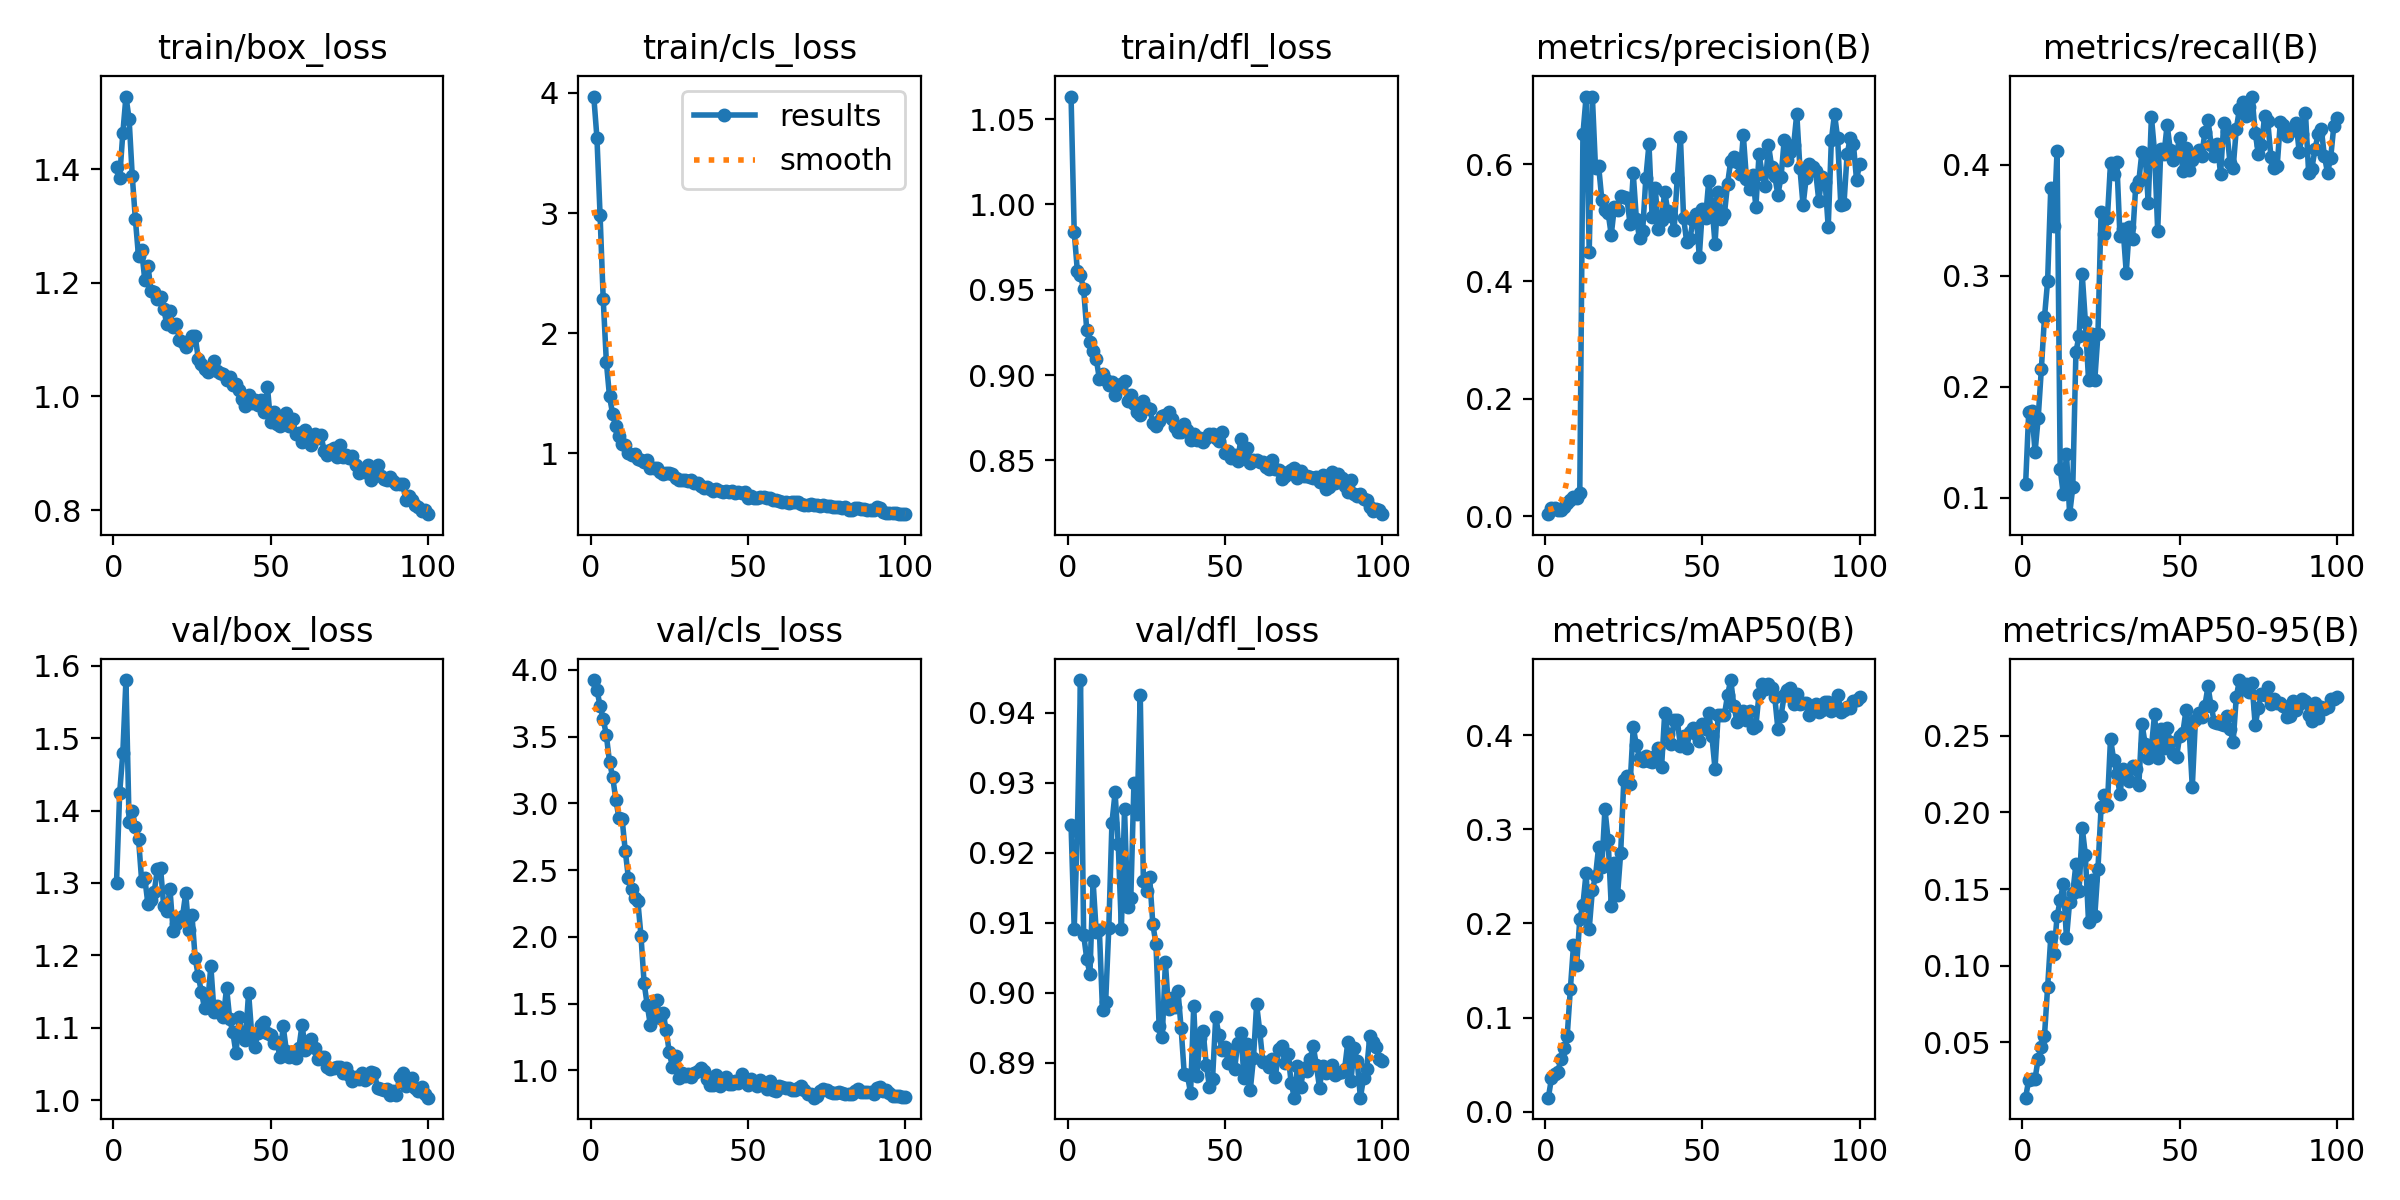

The data file committed next to this chart (first rows):
epoch, time, train/box_loss, train/cls_loss, train/dfl_loss, metrics/precision(B), metrics/recall(B), metrics/mAP50(B), metrics/mAP50-95(B), val/box_loss, val/cls_loss, val/dfl_loss, lr/pg0, lr/pg1, lr/pg2
1, 151.3, 1.404, 3.969, 1.063, 0.00347, 0.112, 0.01504, 0.01393, 1.3, 3.924, 0.9239, 7.5e-05, 7.5e-05, 7.5e-05
2, 154.5, 1.385, 3.627, 0.9839, 0.0133, 0.1776, 0.03562, 0.02573, 1.424, 3.852, 0.9091, 0.0001609, 0.0001609, 0.0001609
3, 157.9, 1.463, 2.981, 0.961, 0.01409, 0.1777, 0.04013, 0.02588, 1.479, 3.729, 0.923, 0.0002451, 0.0002451, 0.0002451
4, 161.2, 1.528, 2.283, 0.9586, 0.01097, 0.1409, 0.04205, 0.02624, 1.58, 3.633, 0.9446, 0.0003275, 0.0003275, 0.0003275
5, 164.5, 1.489, 1.76, 0.9502, 0.01, 0.1718, 0.05602, 0.03938, 1.384, 3.509, 0.9083, 0.0004082, 0.0004082, 0.0004082
6, 167.6, 1.389, 1.475, 0.9262, 0.0154, 0.2156, 0.06745, 0.04666, 1.4, 3.31, 0.9048, 0.0004871, 0.0004871, 0.0004871
7, 170.7, 1.312, 1.327, 0.9191, 0.0222, 0.2625, 0.08068, 0.05429, 1.377, 3.198, 0.9027, 0.0005644, 0.0005644, 0.0005644
8, 173.8, 1.246, 1.226, 0.914, 0.02716, 0.2954, 0.1302, 0.08603, 1.361, 3.029, 0.916, 0.0006399, 0.0006399, 0.0006399
9, 176.9, 1.257, 1.148, 0.9097, 0.03286, 0.379, 0.1769, 0.1185, 1.303, 2.89, 0.9087, 0.0007136, 0.0007136, 0.0007136
10, 180.1, 1.205, 1.076, 0.8977, 0.03153, 0.3443, 0.1559, 0.1073, 1.306, 2.884, 0.9089, 0.0007857, 0.0007857, 0.0007857
11, 183.2, 1.23, 1.072, 0.9005, 0.0399, 0.4127, 0.2043, 0.1321, 1.27, 2.646, 0.8975, 0.0008559, 0.0008559, 0.0008559
12, 186.2, 1.186, 1.007, 0.897, 0.6509, 0.1258, 0.22, 0.1427, 1.277, 2.441, 0.8987, 0.0009245, 0.0009245, 0.0009245
13, 189.2, 1.184, 0.9826, 0.8942, 0.714, 0.1029, 0.2534, 0.1536, 1.288, 2.358, 0.9093, 0.0009914, 0.0009914, 0.0009914
14, 192.2, 1.171, 0.9986, 0.8957, 0.4501, 0.1397, 0.1943, 0.1178, 1.319, 2.29, 0.9243, 0.001056, 0.001056, 0.001056
15, 195.1, 1.176, 0.9541, 0.8885, 0.7149, 0.0851, 0.2352, 0.1418, 1.321, 2.268, 0.9286, 0.001077, 0.001077, 0.001077
16, 198.2, 1.154, 0.9409, 0.8935, 0.5931, 0.1091, 0.2501, 0.1474, 1.268, 2.009, 0.9213, 0.001064, 0.001064, 0.001064
17, 201.2, 1.127, 0.9275, 0.8947, 0.5964, 0.2313, 0.2817, 0.1663, 1.262, 1.654, 0.9092, 0.001052, 0.001052, 0.001052
18, 204.3, 1.151, 0.9411, 0.8968, 0.5394, 0.2459, 0.2599, 0.1489, 1.292, 1.488, 0.9262, 0.00104, 0.00104, 0.00104
19, 207.3, 1.121, 0.8811, 0.8846, 0.5216, 0.3012, 0.3215, 0.19, 1.234, 1.337, 0.9123, 0.001027, 0.001027, 0.001027
20, 210.3, 1.127, 0.8826, 0.8881, 0.5173, 0.2585, 0.289, 0.1724, 1.244, 1.419, 0.9136, 0.001015, 0.001015, 0.001015
21, 213.2, 1.099, 0.8765, 0.8832, 0.4793, 0.2064, 0.2189, 0.1288, 1.249, 1.528, 0.93, 0.001002, 0.001002, 0.001002
22, 216.1, 1.096, 0.8475, 0.8784, 0.5266, 0.2477, 0.2647, 0.1562, 1.254, 1.388, 0.9255, 0.0009901, 0.0009901, 0.0009901
23, 219.1, 1.088, 0.8255, 0.8767, 0.521, 0.2063, 0.2301, 0.1326, 1.286, 1.431, 0.9426, 0.0009778, 0.0009778, 0.0009778
24, 222.1, 1.098, 0.8335, 0.8847, 0.5447, 0.2471, 0.2746, 0.1631, 1.234, 1.304, 0.9159, 0.0009654, 0.0009654, 0.0009654
25, 225.1, 1.106, 0.8331, 0.8809, 0.5433, 0.3573, 0.352, 0.2032, 1.255, 1.134, 0.9145, 0.000953, 0.000953, 0.000953
26, 228.1, 1.107, 0.8261, 0.8803, 0.5416, 0.3379, 0.3569, 0.2116, 1.197, 1.027, 0.9165, 0.0009406, 0.0009406, 0.0009406
27, 231, 1.066, 0.7944, 0.8721, 0.497, 0.3517, 0.3476, 0.2047, 1.172, 1.104, 0.9098, 0.0009283, 0.0009283, 0.0009283
28, 234, 1.058, 0.7757, 0.8701, 0.584, 0.4013, 0.4083, 0.2481, 1.149, 0.9453, 0.9069, 0.0009159, 0.0009159, 0.0009159
29, 236.9, 1.049, 0.7763, 0.873, 0.5062, 0.3918, 0.3891, 0.2343, 1.127, 0.9801, 0.8953, 0.0009035, 0.0009035, 0.0009035
30, 239.9, 1.043, 0.7766, 0.8762, 0.4736, 0.4027, 0.376, 0.2252, 1.136, 0.959, 0.8937, 0.0008911, 0.0008911, 0.0008911
31, 242.9, 1.048, 0.7708, 0.8763, 0.4866, 0.336, 0.3721, 0.2119, 1.185, 0.9696, 0.9043, 0.0008787, 0.0008787, 0.0008787
32, 246, 1.063, 0.7817, 0.8782, 0.5758, 0.3419, 0.3775, 0.2282, 1.122, 0.951, 0.8976, 0.0008664, 0.0008664, 0.0008664
33, 248.9, 1.045, 0.7532, 0.8742, 0.6337, 0.3028, 0.373, 0.2263, 1.131, 0.977, 0.8992, 0.000854, 0.000854, 0.000854
34, 251.7, 1.042, 0.7524, 0.8696, 0.5104, 0.3439, 0.3709, 0.2204, 1.12, 0.9965, 0.898, 0.0008416, 0.0008416, 0.0008416
35, 254.6, 1.04, 0.7309, 0.8669, 0.5594, 0.3333, 0.3779, 0.2301, 1.115, 1.018, 0.9003, 0.0008293, 0.0008293, 0.0008293
36, 257.5, 1.03, 0.7088, 0.8664, 0.4895, 0.3799, 0.3859, 0.2282, 1.155, 0.9928, 0.8949, 0.0008169, 0.0008169, 0.0008169
37, 260.4, 1.034, 0.7218, 0.8716, 0.5046, 0.3851, 0.3656, 0.2176, 1.112, 0.9323, 0.8884, 0.0008045, 0.0008045, 0.0008045
38, 263.4, 1.019, 0.7066, 0.868, 0.5532, 0.4118, 0.4232, 0.2579, 1.094, 0.8885, 0.8882, 0.0007921, 0.0007921, 0.0007921
39, 266.5, 1.023, 0.6852, 0.8622, 0.5192, 0.4097, 0.4009, 0.2448, 1.065, 0.8895, 0.8857, 0.0007797, 0.0007797, 0.0007797
40, 269.4, 1.011, 0.6998, 0.8653, 0.5112, 0.3655, 0.3906, 0.2354, 1.116, 0.9629, 0.8981, 0.0007674, 0.0007674, 0.0007674
41, 272.2, 0.9958, 0.6867, 0.8617, 0.488, 0.4431, 0.416, 0.2423, 1.089, 0.8833, 0.8882, 0.000755, 0.000755, 0.000755
42, 275.1, 0.9834, 0.6799, 0.8631, 0.5767, 0.4116, 0.4161, 0.2639, 1.084, 0.9233, 0.8935, 0.0007426, 0.0007426, 0.0007426
43, 277.9, 1.003, 0.684, 0.8608, 0.6463, 0.3406, 0.3881, 0.2353, 1.149, 0.9501, 0.8945, 0.0007302, 0.0007302, 0.0007302
44, 280.8, 0.9877, 0.6793, 0.863, 0.5088, 0.4142, 0.3993, 0.2545, 1.09, 0.8971, 0.8897, 0.0007179, 0.0007179, 0.0007179
45, 283.8, 0.9941, 0.6865, 0.8655, 0.4668, 0.4092, 0.3863, 0.242, 1.073, 0.8957, 0.8866, 0.0007055, 0.0007055, 0.0007055
46, 286.9, 0.9857, 0.67, 0.8657, 0.4719, 0.436, 0.4031, 0.2549, 1.093, 0.9158, 0.8878, 0.0006931, 0.0006931, 0.0006931
47, 289.8, 0.9933, 0.678, 0.8633, 0.5038, 0.4135, 0.408, 0.2456, 1.104, 0.9019, 0.8965, 0.0006808, 0.0006808, 0.0006808
48, 292.6, 0.9723, 0.6714, 0.8611, 0.5154, 0.4044, 0.4009, 0.2378, 1.108, 0.9706, 0.894, 0.0006684, 0.0006684, 0.0006684
49, 295.5, 1.016, 0.6791, 0.8668, 0.4422, 0.4108, 0.3936, 0.2362, 1.093, 0.936, 0.8919, 0.000656, 0.000656, 0.000656
50, 298.4, 0.9546, 0.6303, 0.8544, 0.5235, 0.4239, 0.4119, 0.2497, 1.091, 0.8893, 0.8922, 0.0006436, 0.0006436, 0.0006436
51, 301.4, 0.9728, 0.6446, 0.8556, 0.508, 0.3945, 0.4069, 0.252, 1.078, 0.9371, 0.89, 0.0006312, 0.0006312, 0.0006312
52, 304.4, 0.9522, 0.6257, 0.8517, 0.5712, 0.4154, 0.4239, 0.2666, 1.08, 0.8953, 0.8918, 0.0006189, 0.0006189, 0.0006189
53, 307.4, 0.948, 0.63, 0.8534, 0.5314, 0.395, 0.3992, 0.2538, 1.06, 0.884, 0.8891, 0.0006065, 0.0006065, 0.0006065
54, 310.4, 0.9544, 0.6373, 0.8497, 0.4638, 0.4046, 0.3642, 0.2165, 1.102, 0.9246, 0.8928, 0.0005941, 0.0005941, 0.0005941
55, 313.3, 0.9703, 0.6411, 0.8627, 0.5518, 0.4089, 0.4215, 0.2604, 1.069, 0.9082, 0.8943, 0.0005818, 0.0005818, 0.0005818
56, 316.1, 0.9481, 0.6285, 0.8512, 0.5067, 0.4132, 0.4216, 0.2648, 1.06, 0.856, 0.8878, 0.0005694, 0.0005694, 0.0005694
57, 318.9, 0.9603, 0.6308, 0.8572, 0.5152, 0.4077, 0.4217, 0.2622, 1.061, 0.9171, 0.8927, 0.000557, 0.000557, 0.000557
58, 321.9, 0.9336, 0.6094, 0.8483, 0.5665, 0.4291, 0.4426, 0.2695, 1.058, 0.851, 0.8862, 0.0005446, 0.0005446, 0.0005446
59, 324.9, 0.9353, 0.6136, 0.8504, 0.6054, 0.4399, 0.4584, 0.2821, 1.072, 0.8434, 0.8907, 0.0005322, 0.0005322, 0.0005322
60, 328, 0.9192, 0.6018, 0.8501, 0.6117, 0.418, 0.431, 0.2691, 1.105, 0.8788, 0.8983, 0.0005199, 0.0005199, 0.0005199
... 40 more rows
